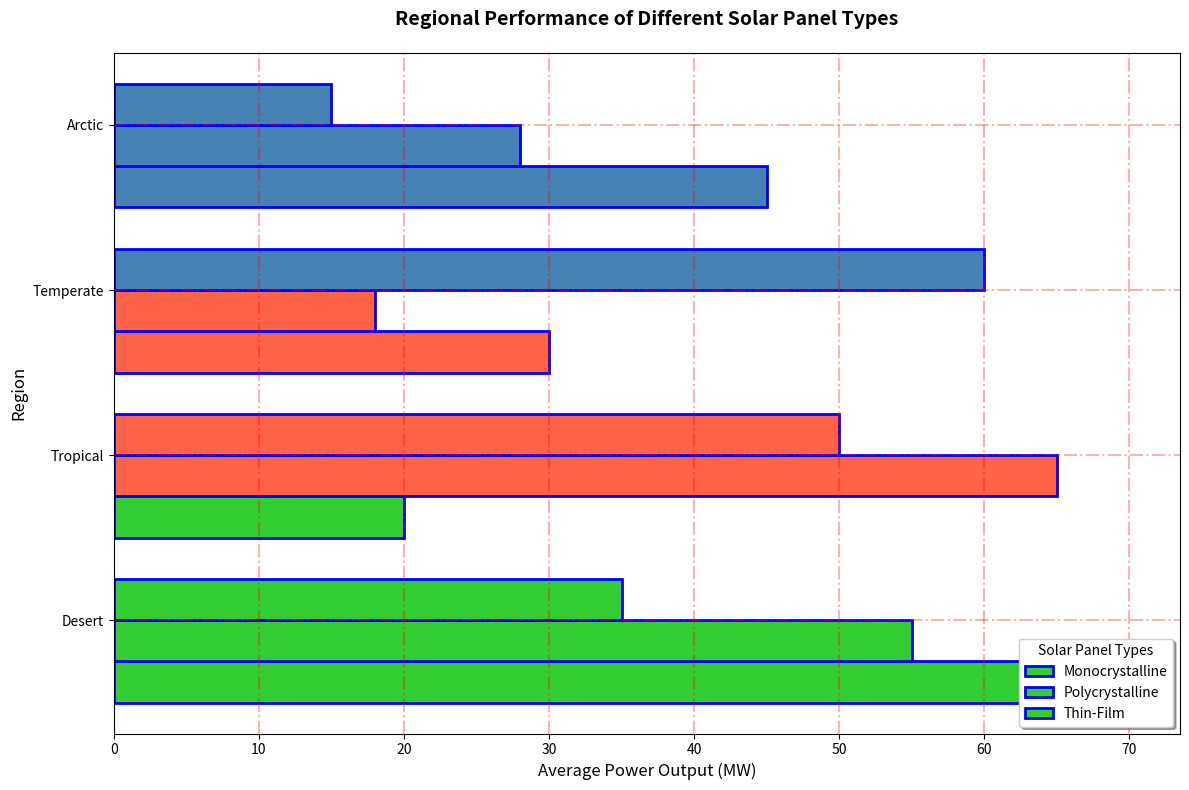

Write Python code to recreate this figure.
import matplotlib.pyplot as plt
import numpy as np

regions = ['Desert', 'Tropical', 'Temperate', 'Arctic']
panel_types = ['Monocrystalline', 'Polycrystalline', 'Thin-Film']
power_output = np.array([
    [70, 55, 35, 20],
    [65, 50, 30, 18],
    [60, 45, 28, 15]
])

regions_index, panel_index = np.meshgrid(np.arange(len(regions)), np.arange(len(panel_types)), indexing='ij')
regions_index_flat = regions_index.flatten()
panel_index_flat = panel_index.flatten()
z_flat = np.zeros_like(regions_index_flat)
power_flat = power_output.flatten()

fig, ax = plt.subplots(figsize=(12, 8))
# Manually shuffled colors
colors = ['#32CD32', '#FF6347', '#4682B4']
bar_height = 0.25

for idx, (region_idx, panel_idx, z, power, color) in enumerate(zip(regions_index_flat, panel_index_flat, z_flat, power_flat, np.repeat(colors, len(regions)))):
    y_pos = region_idx + (panel_idx - 1) * bar_height
    ax.barh(y_pos, power, bar_height, color=color, edgecolor='blue', linestyle='-', linewidth=2, label=panel_types[panel_idx] if region_idx == 0 else "")

ax.set_title("Regional Performance of Different Solar Panel Types", fontsize=14, fontweight='bold', pad=20)
ax.set_ylabel("Region", fontsize=12)
ax.set_xlabel("Average Power Output (MW)", fontsize=12)
ax.set_yticks(np.arange(len(regions)) + bar_height / 2)
ax.set_yticklabels(regions, fontsize=10)

ax.legend(title='Solar Panel Types', loc='lower right', frameon=True, shadow=True, fancybox=True)
ax.grid(color='red', linestyle='-.', linewidth=1.5, alpha=0.3)

plt.tight_layout()
plt.show()
